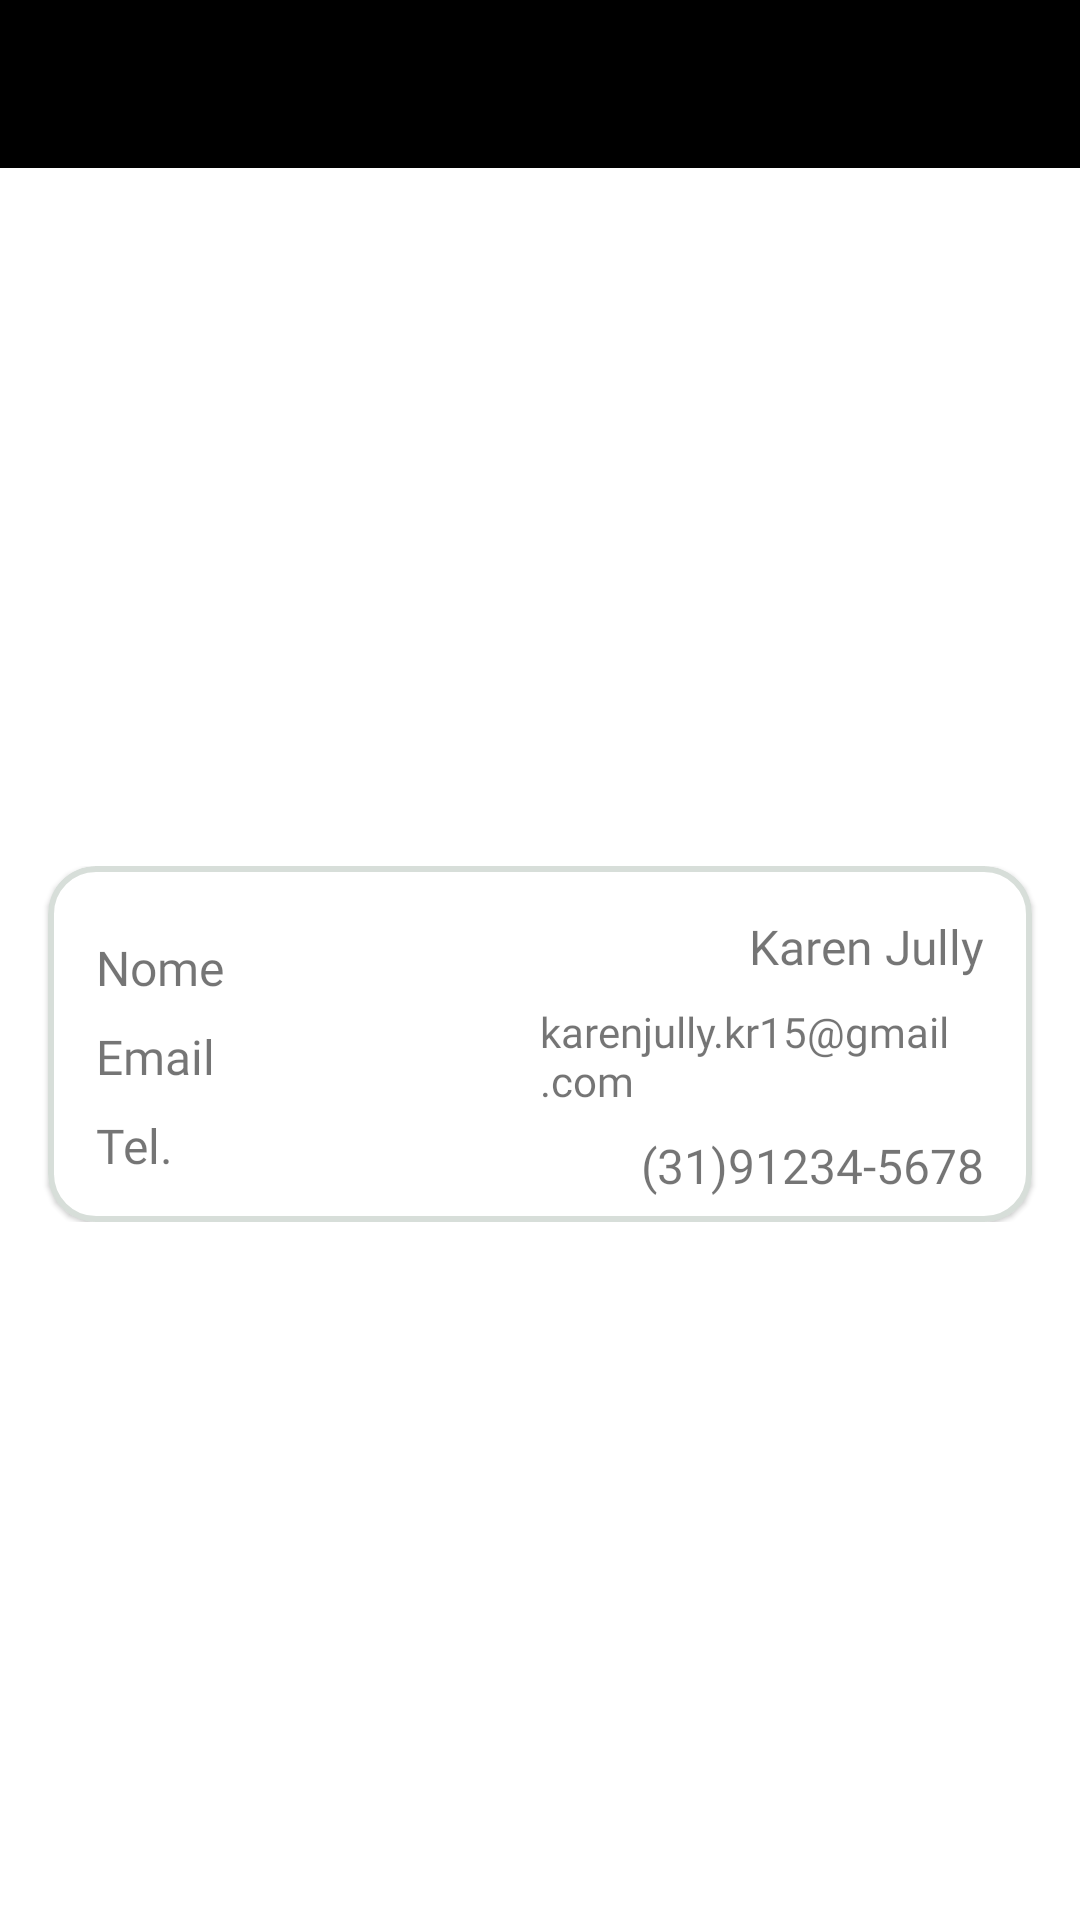

Write the Android layout XML for this screen, with the resource values it uses.
<!-- AndroidManifest.xml: application theme Theme.Authentication -->
<!-- res/layout/activity_home.xml -->
<?xml version="1.0" encoding="utf-8"?>
<androidx.constraintlayout.widget.ConstraintLayout xmlns:android="http://schemas.android.com/apk/res/android"
    xmlns:app="http://schemas.android.com/apk/res-auto"
    xmlns:tools="http://schemas.android.com/tools"
    android:layout_width="match_parent"
    android:layout_height="match_parent"
    tools:context=".activity.HomeActivity">

    <com.google.android.material.appbar.AppBarLayout
        android:id="@+id/toolbar_container"
        android:layout_width="match_parent"
        android:layout_height="wrap_content"
        app:layout_constraintTop_toTopOf="parent">

        <com.google.android.material.appbar.MaterialToolbar
            android:id="@+id/toolbar"
            android:layout_width="match_parent"
            android:layout_height="wrap_content"
            android:background="@color/black"
            />

    </com.google.android.material.appbar.AppBarLayout>

    <androidx.coordinatorlayout.widget.CoordinatorLayout
        android:id="@+id/container"
        android:layout_width="match_parent"
        android:layout_height="wrap_content"
        app:layout_constraintTop_toBottomOf="@id/toolbar_container"
        app:layout_constraintBottom_toBottomOf="parent"
        app:layout_constraintEnd_toEndOf="parent"
        app:layout_constraintStart_toStartOf="parent">

        <include
            android:id="@+id/info"
            layout="@layout/custom_info"/>

    </androidx.coordinatorlayout.widget.CoordinatorLayout>
























</androidx.constraintlayout.widget.ConstraintLayout>
<!-- res/layout/custom_info.xml (included above) -->
<?xml version="1.0" encoding="utf-8"?>
<com.google.android.material.card.MaterialCardView xmlns:android="http://schemas.android.com/apk/res/android"
    xmlns:app="http://schemas.android.com/apk/res-auto"
    xmlns:tools="http://schemas.android.com/tools"
    android:layout_width="match_parent"
    android:layout_height="wrap_content"
    android:layout_marginHorizontal="16dp"
    android:background="@android:color/white"
    android:elevation="48dp"
    app:strokeWidth="2dp"
    app:strokeColor="@color/border_grey"
    app:cardCornerRadius="16dp">

    <androidx.constraintlayout.widget.ConstraintLayout
        android:layout_width="match_parent"
        android:layout_height="match_parent"
        android:paddingHorizontal="16dp"
        android:paddingVertical="8dp">

        <androidx.appcompat.widget.LinearLayoutCompat
            android:id="@+id/container"
            android:layout_width="0dp"
            android:layout_height="wrap_content"
            android:gravity="start"
            android:orientation="vertical"
            android:paddingEnd="8dp"
            app:layout_constraintStart_toStartOf="parent"
            app:layout_constraintEnd_toStartOf="@+id/infoContainer"
            app:layout_constraintTop_toTopOf="parent"
            app:layout_constraintBottom_toBottomOf="parent">

            <androidx.appcompat.widget.AppCompatTextView
                android:id="@+id/tvName"
                android:layout_width="wrap_content"
                android:layout_height="wrap_content"
                android:layout_marginTop="8dp"
                style="@style/textView"
                android:text="@string/name"/>

            <androidx.appcompat.widget.AppCompatTextView
                android:id="@+id/tvEmail"
                android:layout_width="wrap_content"
                android:layout_height="wrap_content"
                android:layout_marginTop="8dp"
                style="@style/textView"
                android:text="@string/email"/>

            <androidx.appcompat.widget.AppCompatTextView
                android:id="@+id/tvTell"
                android:layout_width="wrap_content"
                android:layout_height="wrap_content"
                android:layout_marginTop="8dp"
                style="@style/textView"
                android:text="@string/tell"/>


        </androidx.appcompat.widget.LinearLayoutCompat>

        <androidx.appcompat.widget.LinearLayoutCompat
            android:id="@+id/infoContainer"
            android:layout_width="0dp"
            android:layout_height="wrap_content"
            android:gravity="end"
            android:orientation="vertical"
            app:layout_constraintStart_toEndOf="@+id/container"
            app:layout_constraintEnd_toEndOf="parent"
            app:layout_constraintTop_toTopOf="parent"
            app:layout_constraintBottom_toBottomOf="parent">

            <androidx.appcompat.widget.AppCompatTextView
                android:id="@+id/tvInfoName"
                android:layout_width="wrap_content"
                android:layout_height="wrap_content"
                android:layout_marginTop="8dp"
                style="@style/textView"
                tools:text="Karen Jully"/>

            <androidx.appcompat.widget.AppCompatTextView
                android:id="@+id/tvInfoEmail"
                android:layout_width="wrap_content"
                android:layout_height="wrap_content"
                android:layout_marginTop="8dp"
                style="@style/textView"
                android:textSize="14dp"
                tools:text="karenjully.kr15@gmail.com"/>

            <androidx.appcompat.widget.AppCompatTextView
                android:id="@+id/tvInfoTell"
                android:layout_width="wrap_content"
                android:layout_height="wrap_content"
                android:layout_marginTop="8dp"
                style="@style/textView"
                tools:text="(31)91234-5678"/>

        </androidx.appcompat.widget.LinearLayoutCompat>

    </androidx.constraintlayout.widget.ConstraintLayout>

</com.google.android.material.card.MaterialCardView>
<!-- resources referenced by this layout -->
<resources>
  <color name="black">#FF000000</color>
  <color name="border_grey">#80B0BDB4</color>
  <string name="email">Email</string>
  <string name="name">Nome</string>
  <string name="tell">Tel.</string>
  <style name="textView">
          <item name="android:textSize">16sp</item>
          <item name="android:fontFamily">@font/adamina</item>
      </style>
  <style name="Theme.Authentication" parent="Theme.MaterialComponents.DayNight.NoActionBar">
          
          <item name="colorPrimary">@color/purple_500</item>
          <item name="colorPrimaryVariant">@color/black</item>
          <item name="colorOnPrimary">@color/white</item>
          
          <item name="colorSecondary">@color/teal_200</item>
          <item name="colorSecondaryVariant">@color/teal_700</item>
          <item name="colorOnSecondary">@color/black</item>
          
          <item name="android:statusBarColor" tools:targetApi="l">?attr/colorPrimaryVariant</item>
          
      </style>
  <color name="purple_500">#FF6200EE</color>
  <color name="white">#FFFFFFFF</color>
  <color name="teal_200">#FF03DAC5</color>
  <color name="teal_700">#FF018786</color>
</resources>
